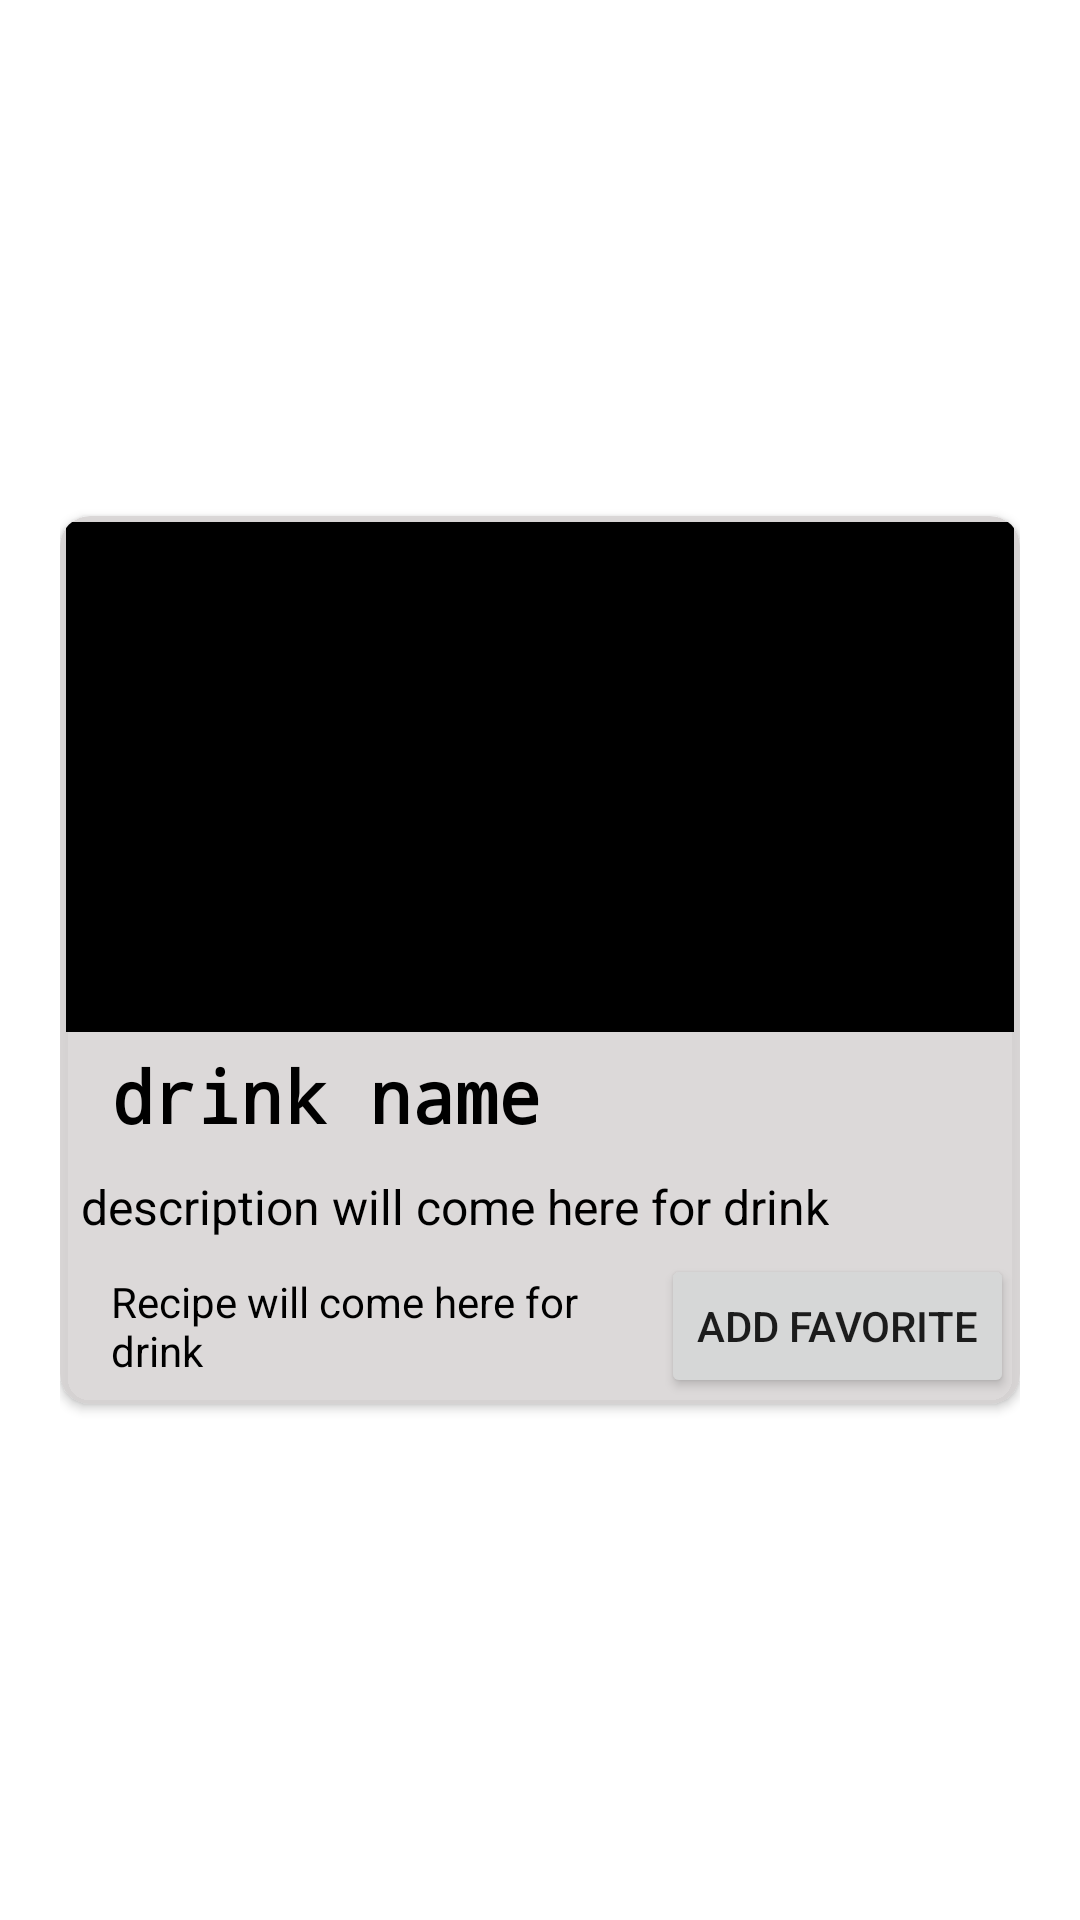

Here is an Android app screen rendered from its layout file. Give the layout XML and the strings, colors and styles it references.
<!-- AndroidManifest.xml: application theme Theme.MartiniHour -->
<!-- res/layout/drink_item_layout.xml -->
<?xml version="1.0" encoding="utf-8"?>

<RelativeLayout xmlns:android="http://schemas.android.com/apk/res/android"
    xmlns:app="http://schemas.android.com/apk/res-auto"
    xmlns:tool="http://schemas.android.com/tools"
    android:layout_width="match_parent"
    android:layout_height="wrap_content"
    android:background="#00000000"
    android:padding="20dp">

    <androidx.cardview.widget.CardView
        android:id="@+id/cardView"
        android:layout_width="match_parent"
        android:layout_height="wrap_content"
        android:layout_centerInParent="true"
        app:cardBackgroundColor="@color/cardcolor"
        app:cardCornerRadius="10dp"
        app:layout_constraintBottom_toBottomOf="parent"
        app:layout_constraintEnd_toEndOf="parent"
        app:layout_constraintStart_toStartOf="parent"
        app:layout_constraintTop_toTopOf="parent">

        <LinearLayout
            android:layout_width="match_parent"
            android:layout_height="wrap_content"
            android:orientation="vertical"
            android:padding="2dp">

            <ImageView
                android:id="@+id/drink_Image"
                android:layout_width="match_parent"
                android:layout_height="170dp"
                android:background="@color/black"
                android:contentDescription="TODO"
                android:scaleType="centerInside"
                android:src="@drawable/drink" />

            <LinearLayout
                android:layout_width="match_parent"
                android:layout_height="wrap_content"
                android:orientation="vertical">

                <LinearLayout
                    android:layout_width="match_parent"
                    android:layout_height="wrap_content"
                    android:gravity="center|left"
                    android:paddingLeft="10dp">

                    <TextView
                        android:id="@+id/drink_Name"
                        android:layout_width="wrap_content"
                        android:layout_height="wrap_content"
                        android:fontFamily="monospace"
                        android:padding="5dp"
                        android:text="drink name"
                        android:textColor="@android:color/black"
                        android:textSize="24sp"
                        android:textStyle="bold" />
                </LinearLayout>

                <TextView
                    android:id="@+id/drink_Description"
                    android:layout_width="wrap_content"
                    android:layout_height="wrap_content"
                    android:padding="5dp"
                    android:paddingLeft="20dp"
                    android:text="description will come here for drink"
                    android:textColor="@color/black"
                    android:textSize="16sp"

                    />

                <LinearLayout
                    android:layout_width="match_parent"
                    android:layout_height="wrap_content"
                    android:gravity="center|left"
                    android:orientation="horizontal"
                    android:paddingLeft="10dp">

                    <TextView
                        android:id="@+id/drink_Recipe"
                        android:layout_width="wrap_content"
                        android:layout_height="wrap_content"
                        android:layout_weight="1"
                        android:padding="5dp"
                        android:text="Recipe will come here for drink "
                        android:textColor="@android:color/black"
                        android:textSize="14sp" />

                    <RelativeLayout
                        android:layout_width="wrap_content"
                        android:layout_height="wrap_content"
                        android:layout_weight="0">

                        <Button
                            android:id="@+id/add_to_favourite"
                            android:layout_width="wrap_content"
                            android:layout_height="wrap_content"
                            android:text="Add favorite" />


                        <Button
                            android:id="@+id/delBtn"
                            android:layout_width="wrap_content"
                            android:layout_height="wrap_content"
                            android:text="Remove"
                            android:visibility="gone" />
                    </RelativeLayout>
                </LinearLayout>
            </LinearLayout>
        </LinearLayout>
    </androidx.cardview.widget.CardView>
</RelativeLayout>
<!-- resources referenced by this layout -->
<resources>
  <color name="black">#FF000000</color>
  <color name="cardcolor">#D8D6D3D3</color>
  <style name="Theme.MartiniHour" parent="Theme.MaterialComponents.DayNight.NoActionBar">
          
          <item name="colorPrimary">@color/purple_500</item>
          <item name="colorPrimaryVariant">@color/black</item>
          <item name="colorOnPrimary">@color/white</item>
          
          <item name="colorSecondary">@color/teal_200</item>
          <item name="colorSecondaryVariant">@color/teal_700</item>
          <item name="colorOnSecondary">@color/black</item>
          
          <item name="android:statusBarColor" tools:targetApi="l">?attr/colorPrimaryVariant</item>
          
      </style>
  <color name="purple_500">#063970</color>
  <color name="white">#FFFFFFFF</color>
  <color name="teal_200">#FF03DAC5</color>
  <color name="teal_700">#FF018786</color>
</resources>
